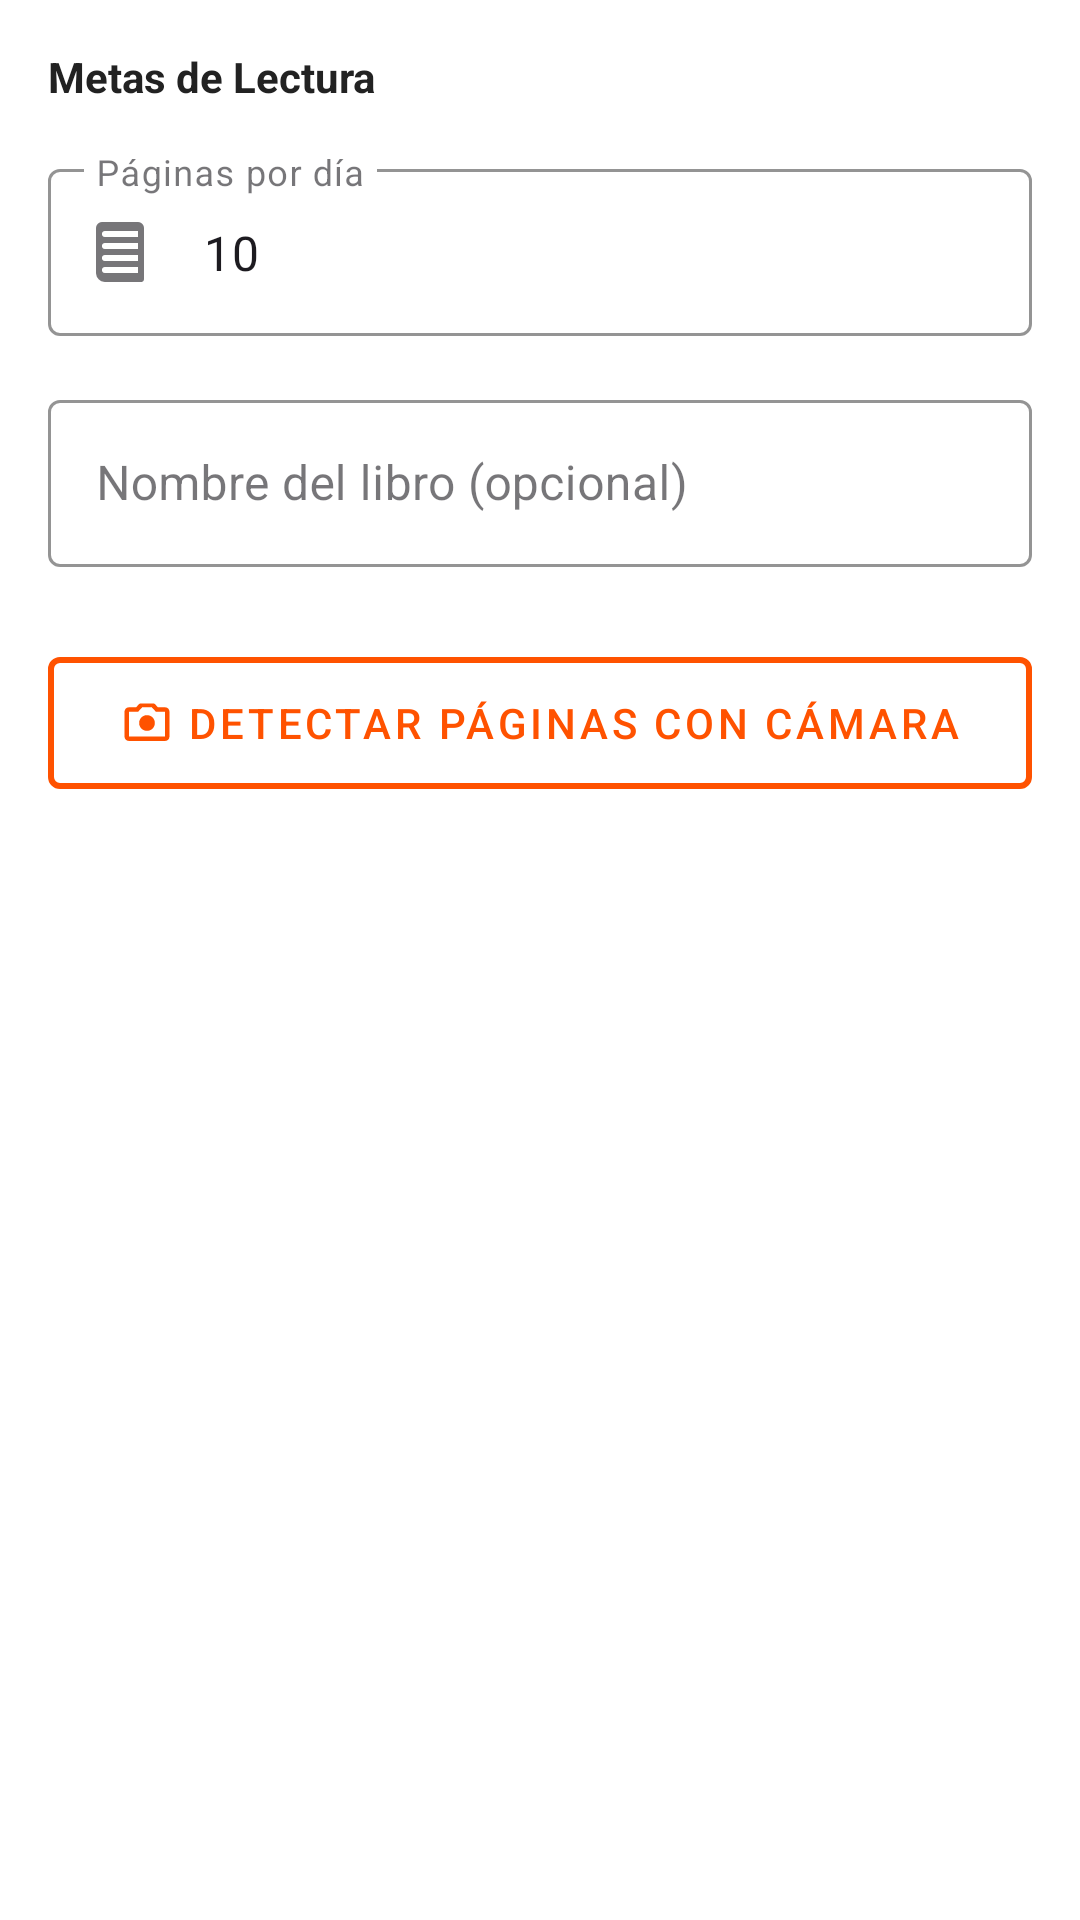

Layout XML and referenced resources for this Android screen:
<!-- AndroidManifest.xml: application theme Theme.Proyecto_01_11_25 -->
<!-- res/layout/config_read_book.xml -->
<?xml version="1.0" encoding="utf-8"?>
<LinearLayout xmlns:android="http://schemas.android.com/apk/res/android"
    xmlns:app="http://schemas.android.com/apk/res-auto"
    android:layout_width="match_parent"
    android:layout_height="wrap_content"
    android:orientation="vertical"
    android:padding="@dimen/padding_medium">

    <TextView
        android:layout_width="match_parent"
        android:layout_height="wrap_content"
        android:text="Metas de Lectura"
        android:textStyle="bold"
        android:textColor="@color/textDark"
        android:layout_marginBottom="16dp"/>

    <com.google.android.material.textfield.TextInputLayout
        android:layout_width="match_parent"
        android:layout_height="wrap_content"
        android:layout_marginBottom="16dp"
        style="@style/Widget.MaterialComponents.TextInputLayout.OutlinedBox"
        app:boxStrokeColor="@color/orangeEnd"
        app:startIconDrawable="@drawable/ic_menu_book_24"
        android:hint="@string/pages_per_day_hint">

        <com.google.android.material.textfield.TextInputEditText
            android:id="@+id/edtPagesPerDay"
            android:layout_width="match_parent"
            android:layout_height="wrap_content"
            android:inputType="number"
            android:text="10" />
    </com.google.android.material.textfield.TextInputLayout>

    <com.google.android.material.textfield.TextInputLayout
        android:layout_width="match_parent"
        android:layout_height="wrap_content"
        android:layout_marginBottom="24dp"
        style="@style/Widget.MaterialComponents.TextInputLayout.OutlinedBox"
        app:boxStrokeColor="@color/orangeEnd"
        android:hint="@string/book_name_hint">

        <com.google.android.material.textfield.TextInputEditText
            android:id="@+id/edtBookName"
            android:layout_width="match_parent"
            android:layout_height="wrap_content"
            android:inputType="text" />
    </com.google.android.material.textfield.TextInputLayout>

    <com.google.android.material.button.MaterialButton
        android:id="@+id/btnDetectPages"
        android:layout_width="match_parent"
        android:layout_height="56dp"
        android:text="@string/detect_pages_camera"
        android:textColor="@color/orangeEnd"
        style="@style/Widget.MaterialComponents.Button.OutlinedButton"
        app:strokeColor="@color/orangeEnd"
        app:strokeWidth="2dp"
        app:icon="@drawable/ic_camera_24"
        app:iconTint="@color/orangeEnd"
        app:iconGravity="textStart" />

</LinearLayout>
<!-- resources referenced by this layout -->
<resources>
  <color name="orangeEnd">#FF5200</color>
  <color name="textDark">#222222</color>
  <dimen name="padding_medium">16dp</dimen>
  <!-- drawable ic_camera_24 (drawable) -->
  <vector xmlns:android="http://schemas.android.com/apk/res/android"
      android:width="24dp"
      android:height="24dp"
      android:viewportWidth="24"
      android:viewportHeight="24">
    <path
        android:pathData="M12 8.5c1.93 0 3.5 1.57 3.5 3.5s-1.57 3.5-3.5 3.5-3.5-1.57-3.5-3.5 1.57-3.5 3.5-3.5zM20 5h-3.17l-1.24-1.35c-.19-.21-.46-.33-.74-.33H9.15c-.28 0-.55.12-.74.33L7.17 5H4c-1.1 0-2 .9-2 2v11c0 1.1.9 2 2 2h16c1.1 0 2-.9 2-2V7c0-1.1-.9-2-2-2zm0 13H4V7h4.05l1.83-2h4.24l1.83 2H20v11z"
        android:fillColor="#000000"/>
  </vector>
  <!-- drawable ic_menu_book_24 (drawable) -->
  <vector xmlns:android="http://schemas.android.com/apk/res/android"
      android:width="24dp"
      android:height="24dp"
      android:viewportWidth="24"
      android:viewportHeight="24">
    <path
        android:pathData="M18 2H6a2 2 0 0 0-2 2v15a3 3 0 0 0 3 3h12a1 1 0 0 0 1-1V4a2 2 0 0 0-2-2zm0 17H7a1 1 0 0 1 0-2h11v2zm0-4H7a1 1 0 0 1 0-2h11v2zm0-4H7a1 1 0 0 1 0-2h11v2zm0-4H7a1 1 0 0 1 0-2h11v2z"
        android:fillColor="#000000"/>
  </vector>
  <string name="book_name_hint">Nombre del libro (opcional)</string>
  <string name="detect_pages_camera">Detectar páginas con cámara</string>
  <string name="pages_per_day_hint">Páginas por día</string>
  <style name="Theme.Proyecto_01_11_25" parent="Theme.Material3.Light.NoActionBar">
          <item name="android:statusBarColor">@android:color/transparent</item>
          <item name="android:windowFullscreen">true</item>
  
          
          <item name="colorPrimary">@color/orangePrimary</item>
          <item name="colorPrimaryVariant">@color/orangeDark</item>
          <item name="colorOnPrimary">@color/white</item>
          
          <item name="colorSecondary">@color/orangeAccent</item>
          <item name="colorSecondaryVariant">@color/orangeDark</item>
          <item name="colorOnSecondary">@color/white</item>
          
          <item name="android:windowBackground">@color/cardWhite</item>
      </style>
  <color name="orangePrimary">#FF9800</color>
  <color name="orangeDark">#F57C00</color>
  <color name="white">#FFFFFFFF</color>
  <color name="orangeAccent">#FF5722</color>
  <color name="cardWhite">#FFFFFF</color>
</resources>
